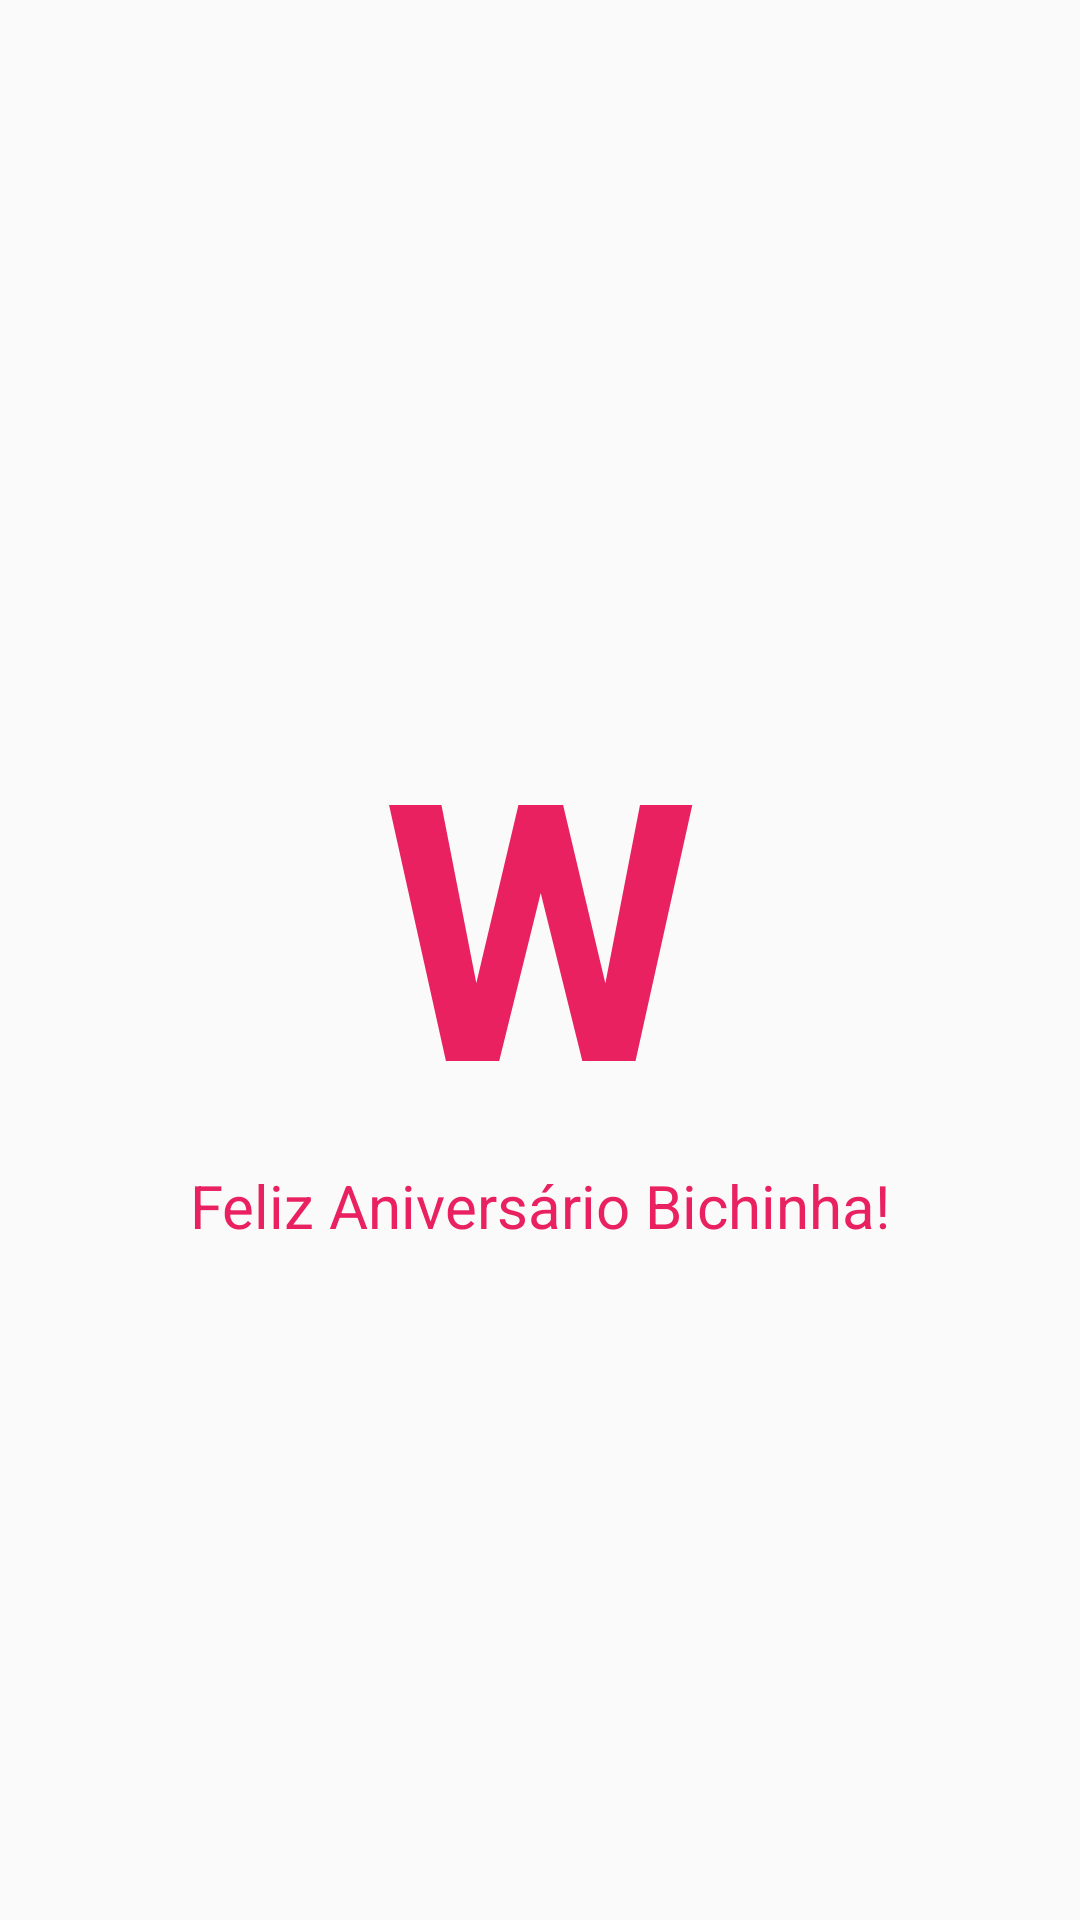

Write the Android layout XML for this screen, with the resource values it uses.
<!-- AndroidManifest.xml: application theme AppTheme -->
<!-- res/layout/splash_screen.xml -->
<?xml version="1.0" encoding="utf-8"?>
<LinearLayout
        xmlns:android="http://schemas.android.com/apk/res/android"
        android:orientation="vertical"
        android:layout_width="match_parent"
        android:layout_height="match_parent"
        android:background="@android:color/transparent"
        android:gravity="center"
        android:layout_gravity="center">

        <TextView
            android:id="@+id/w"
            android:layout_width="fill_parent"
            android:layout_height="wrap_content"
            android:text="W"
            android:textSize="120dp"
            android:textStyle="bold"
            android:textColor="@color/pink"
            android:padding="2dp"
            android:gravity="center"/>

        <TextView
            android:id="@+id/congratulations"
            android:layout_width="fill_parent"
            android:layout_height="wrap_content"
            android:gravity="center"
            android:textSize="20dp"
            android:textColor="@color/pink"
            android:text="@string/app_name"/>

</LinearLayout>
<!-- resources referenced by this layout -->
<resources>
  <color name="pink">#e92161</color>
  <string name="app_name">Feliz Aniversário Bichinha!</string>
  <style name="AppTheme" parent="Theme.AppCompat.Light.DarkActionBar">
          
          <item name="colorPrimary">#e92161</item>
          <item name="colorPrimaryDark">#e92161</item>
          <item name="colorAccent">@color/colorAccent</item>
      </style>
  <color name="colorAccent">#FF4081</color>
</resources>
